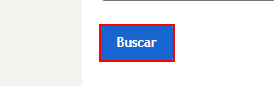
Task: Busca por até 100 cidades no sul de MG e armazena suas infromações
Workflow: Main

Step 1: click on the button 'btn_pesquisar'

Step 2: click on the button 'btn_voltar' (no picture)

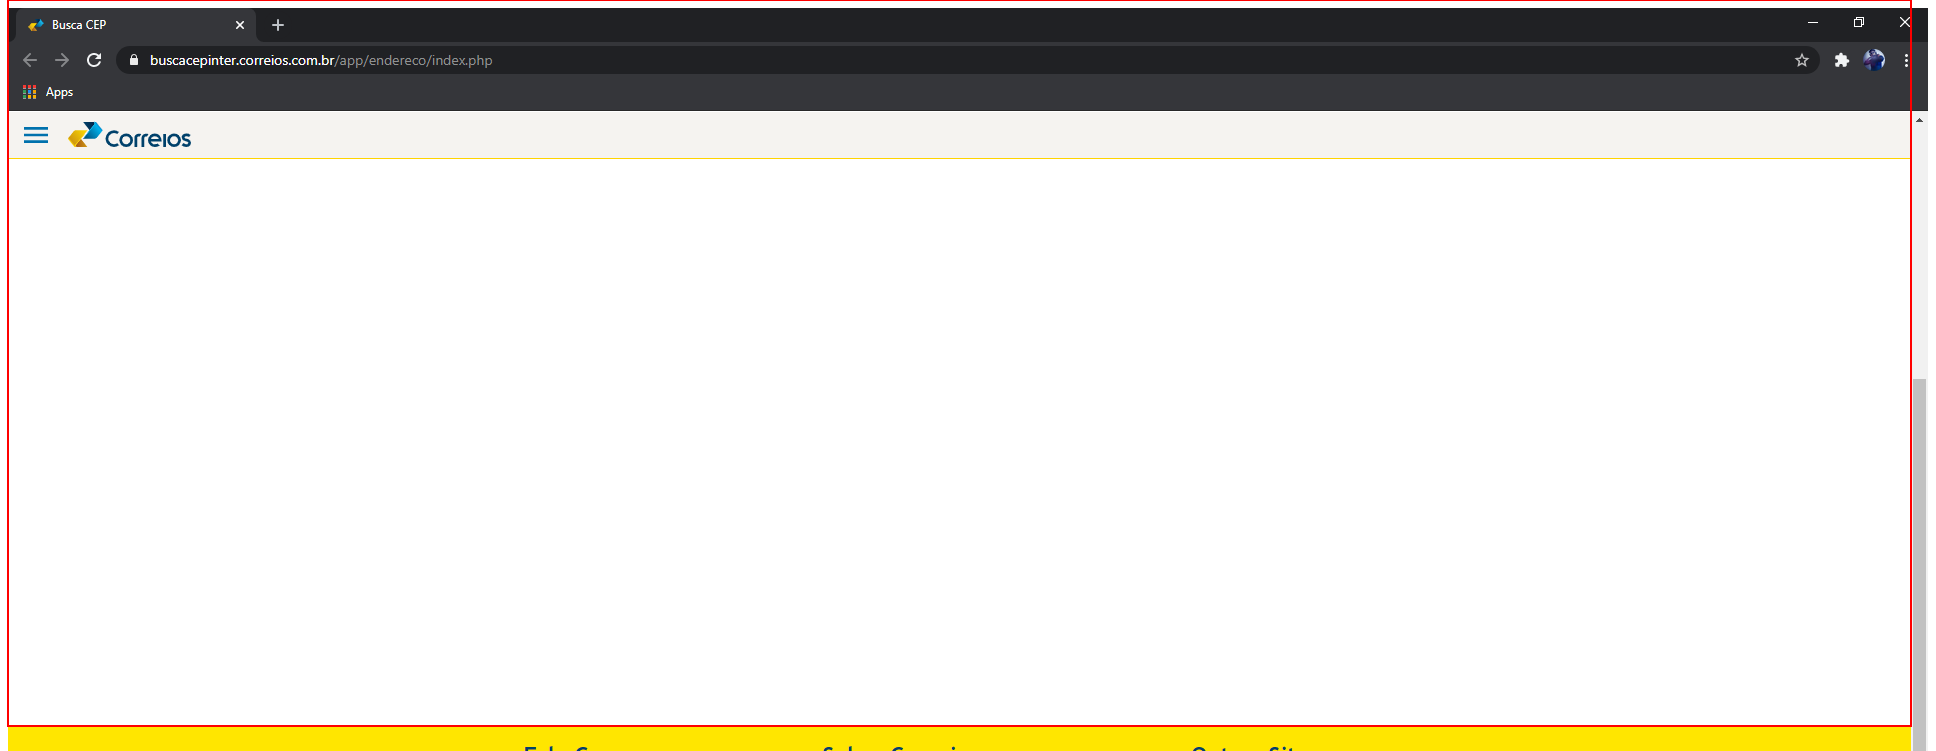
Step 3: Fecha o browser on the main